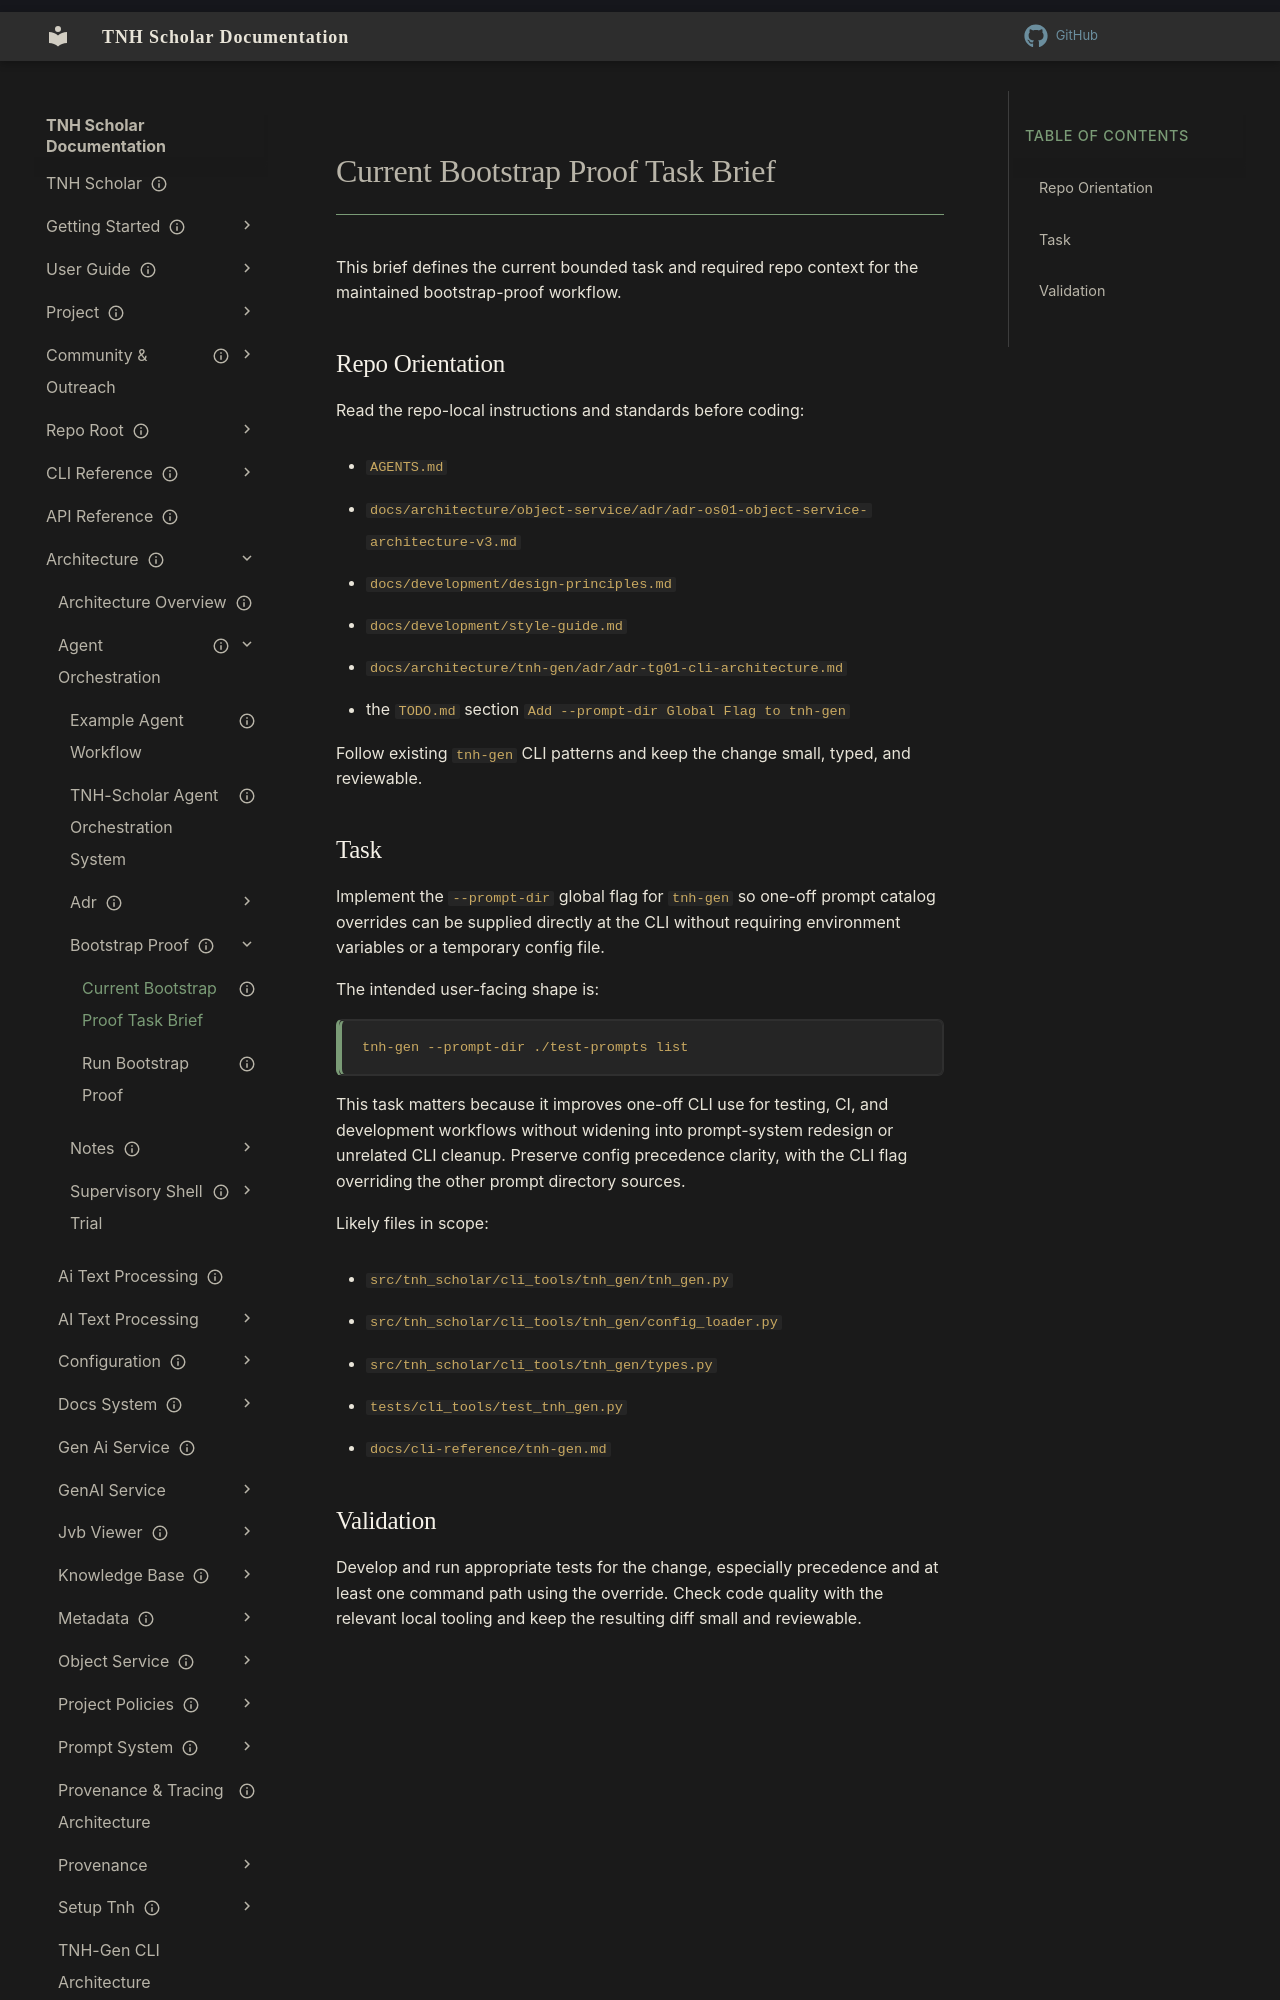

repository: aaronksolomon/tnh-scholar · page: architecture/agent-orchestration/bootstrap-proof/current-task-brief/index.html · generator: mkdocs

---
title: "Current Bootstrap Proof Task Brief"
description: "Task brief consumed by the generic bootstrap-proof workflow."
owner: ""
author: "OpenAI GPT-5 Codex"
status: current
created: "2026-04-10"
updated: "2026-04-10"
---
# Current Bootstrap Proof Task Brief

This brief defines the current bounded task and required repo context for the maintained bootstrap-proof workflow.

## Repo Orientation

Read the repo-local instructions and standards before coding:

- `AGENTS.md`
- `docs/architecture/object-service/adr/adr-os01-object-service-architecture-v3.md`
- `docs/development/design-principles.md`
- `docs/development/style-guide.md`
- `docs/architecture/tnh-gen/adr/adr-tg01-cli-architecture.md`
- the `TODO.md` section `Add --prompt-dir Global Flag to tnh-gen`

Follow existing `tnh-gen` CLI patterns and keep the change small, typed, and reviewable.
